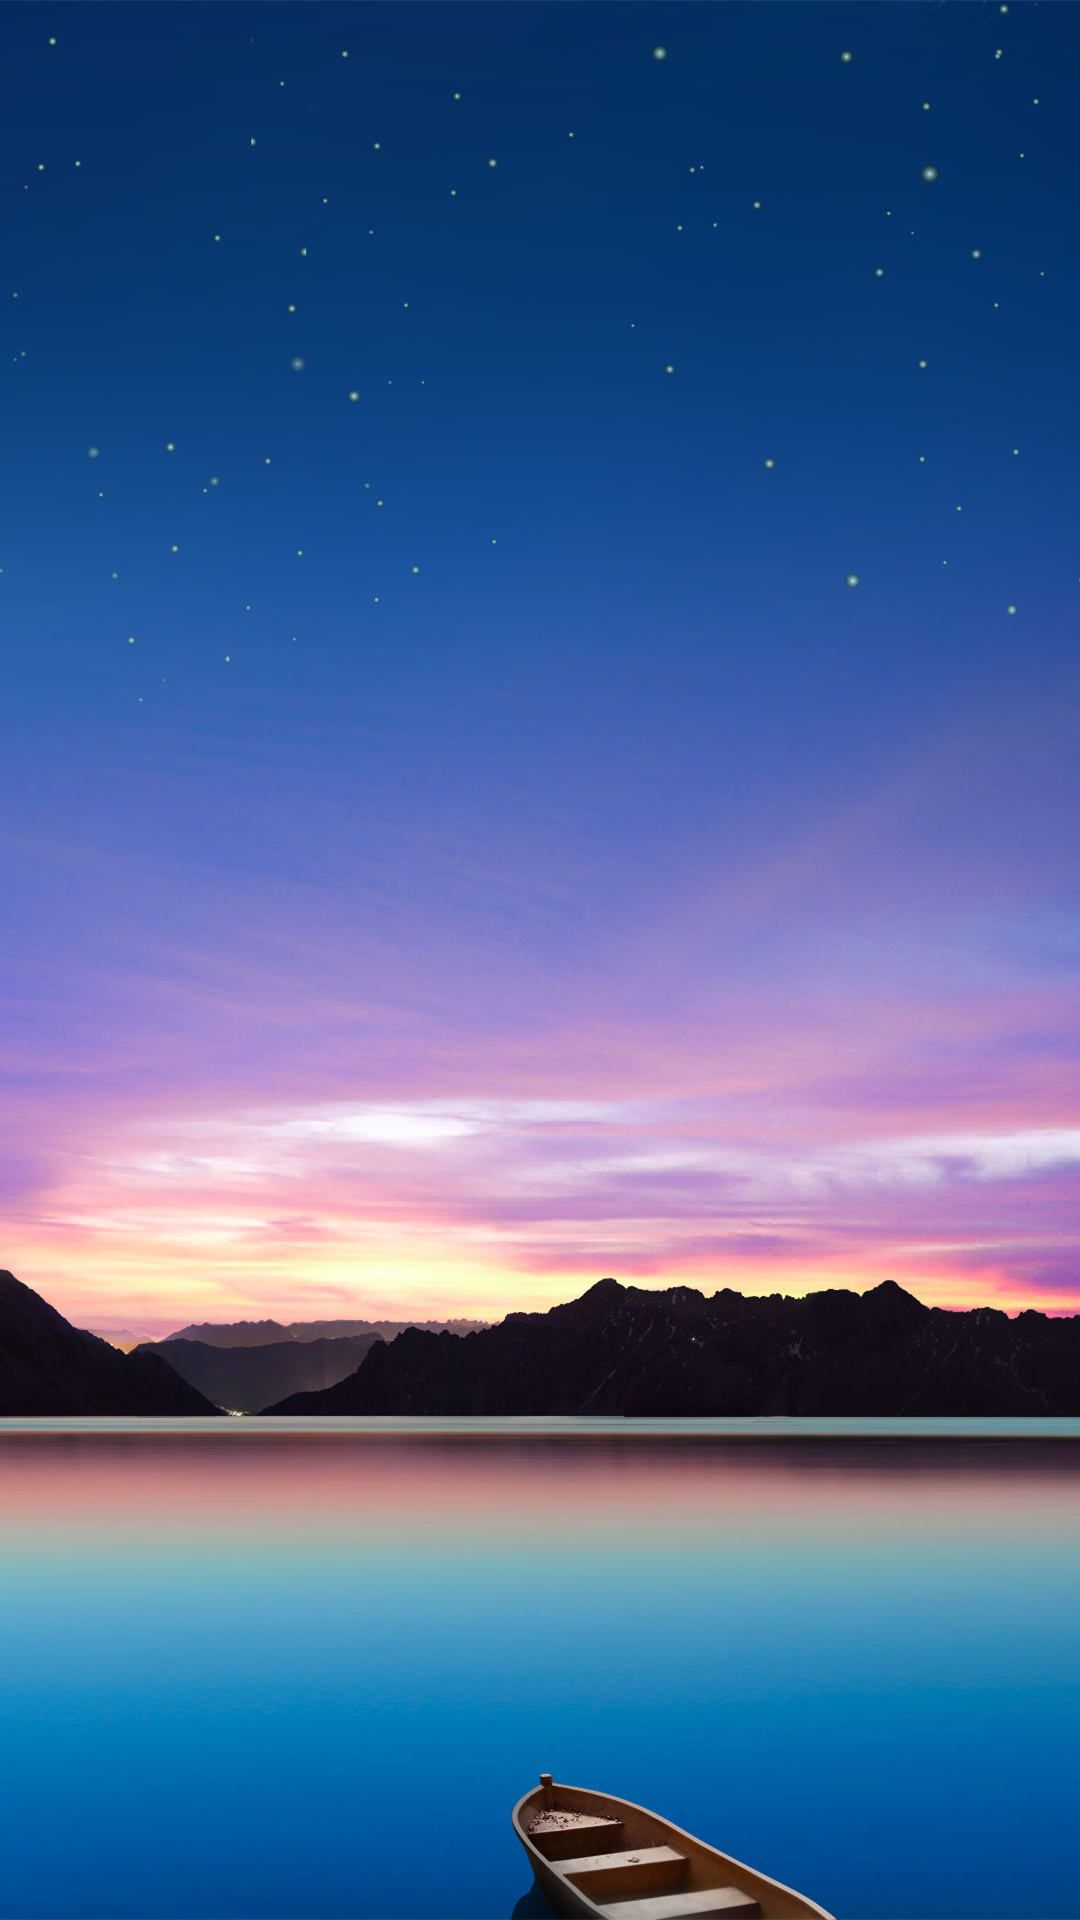

Produce the Android XML layout that renders to this screen, including the resource entries it uses.
<!-- AndroidManifest.xml: application theme Theme.PH26471_COM1032_ASMFINAL -->
<!-- res/layout/activity_man_hinh_cho.xml -->
<?xml version="1.0" encoding="utf-8"?>
<androidx.constraintlayout.widget.ConstraintLayout xmlns:android="http://schemas.android.com/apk/res/android"
    xmlns:app="http://schemas.android.com/apk/res-auto"
    android:layout_width="match_parent"
    android:layout_height="match_parent"
    >

    <ImageView
        android:layout_width="match_parent"
        android:layout_height="match_parent"
        android:src="@drawable/backgroud_wait"

        app:layout_constraintEnd_toEndOf="parent"
        app:layout_constraintStart_toStartOf="parent"
        app:layout_constraintTop_toTopOf="parent" />
</androidx.constraintlayout.widget.ConstraintLayout>
<!-- resources referenced by this layout -->
<resources>
  <!-- drawable backgroud_wait: png bitmap (drawable-v24, 987481 bytes) -->
  <style name="Theme.PH26471_COM1032_ASMFINAL" parent="Theme.MaterialComponents.DayNight.DarkActionBar">
          
          <item name="colorPrimary">@color/purple_500</item>
          <item name="colorPrimaryVariant">@color/purple_700</item>
          <item name="colorOnPrimary">@color/white</item>
          
          <item name="colorSecondary">@color/teal_200</item>
          <item name="colorSecondaryVariant">@color/teal_700</item>
          <item name="colorOnSecondary">@color/black</item>
          
          <item name="android:statusBarColor" tools:targetApi="l">?attr/colorPrimaryVariant</item>
          
      </style>
  <color name="purple_500">#FF6200EE</color>
  <color name="purple_700">#FF3700B3</color>
  <color name="white">#FFFFFFFF</color>
  <color name="teal_200">#FF03DAC5</color>
  <color name="teal_700">#FF018786</color>
  <color name="black">#FF000000</color>
</resources>
